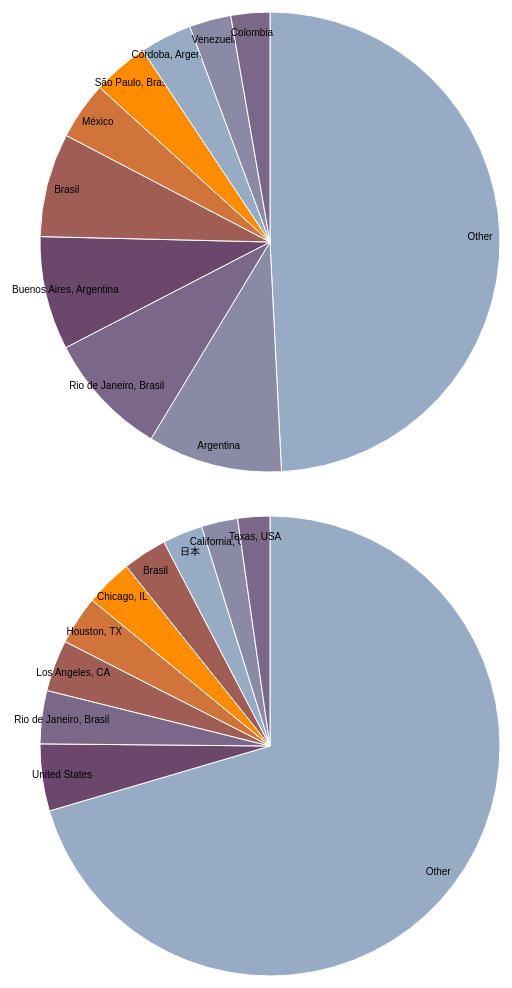
D3 v3 page, settled after 480 driven frames (8 s of simulated time); the page loaded 2 data file(s).



var width = 560,
    height = 500,
    radius = Math.min(width, height) / 2;

var color = d3.scale.ordinal()
    .range(["#98abc5", "#8a89a6", "#7b6888", "#6b486b", "#a05d56", "#d0743c", "#ff8c00"]);

var arc = d3.svg.arc()
    .outerRadius(radius - 20)
    .innerRadius(0);

var labelArc = d3.svg.arc()
    .outerRadius(radius - 40)
    .innerRadius(radius - 40);

var pie = d3.layout.pie()
    .sort(null)
    .value(function(d) { return d.android_count; });

var pie2 = d3.layout.pie()
    .sort(null)
    .value(function(e) { return e.ios_count; });

var svg = d3.select("body").append("svg")
    .attr("width", width)
    .attr("height", height)
    .append("g")
    .attr("transform", "translate(" + width / 2 + "," + height / 2 + ")");

var svg2 = d3.select("body").append("svg")
    .attr("width", width)
    .attr("height", height)
    .append("g")
    .attr("transform", "translate(" + width / 2 + "," + height / 2 + ")");

d3.csv("result3.csv", type, function(error, data) {
  if (error) throw error;

  var g = svg.selectAll(".arc")
      .data(pie(data))
    .enter().append("g")
      .attr("class", "arc");

  g.append("path")
      .attr("d", arc)
      .style("fill", function(d) { return color(d.data.location); });

  g.append("text")
      .attr("transform", function(d) { return "translate(" + labelArc.centroid(d) + ")"; })
      .attr("dy", ".35em")
      .text(function(d) { return d.data.location; });
});

d3.csv("result4.csv", type, function(error, data) {
  if (error) throw error;
  var g = svg2.selectAll(".arc")
      .data(pie2(data))
    .enter().append("g")
      .attr("class", "arc");

  g.append("path")
      .attr("d", arc)
      .style("fill", function(d) { return color(d.data.location); });

  g.append("text")
      .attr("transform", function(d) { return "translate(" + labelArc.centroid(d) + ")"; })
      .attr("dy", ".35em")
      .text(function(d) { return d.data.location; });
});

function type(d) {
  d.android_count = +d.android_count;
  return d;
}

function type(e) {
  e.ios_count = +e.ios_count;
  return e;
}



### data: result3.csv
location, android_count
Other, 2160
Argentina, 415
Rio de Janeiro, Brasil, 384
Buenos Aires, Argentina, 350
Brasil, 320
México, 178
São Paulo, Brasil, 173
Córdoba, Argentina, 161
Venezuela, 129
Colombia, 120

### data: result4.csv
location, ios_count
Other, 3563
United States, 238
Rio de Janeiro, Brasil, 189
Los Angeles, CA, 183
Houston, TX, 173
Chicago, IL, 169
Brasil, 157
日本, 143
California, USA, 129
Texas, USA, 114